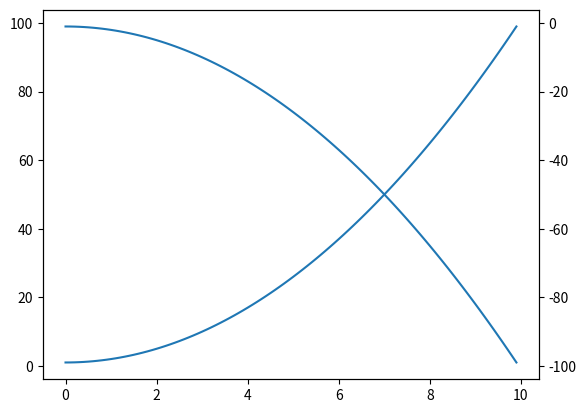

This figure's Python source:
import matplotlib.pyplot as plt
import numpy as np

x = np.arange(0, 10, 0.1);

y = x ** 2 + 1
y2 = -y

fig, ax1 = plt.subplots()
ax2 = ax1.twinx()

ax1.plot(x, y)
ax2.plot(x, y2)
plt.show()
